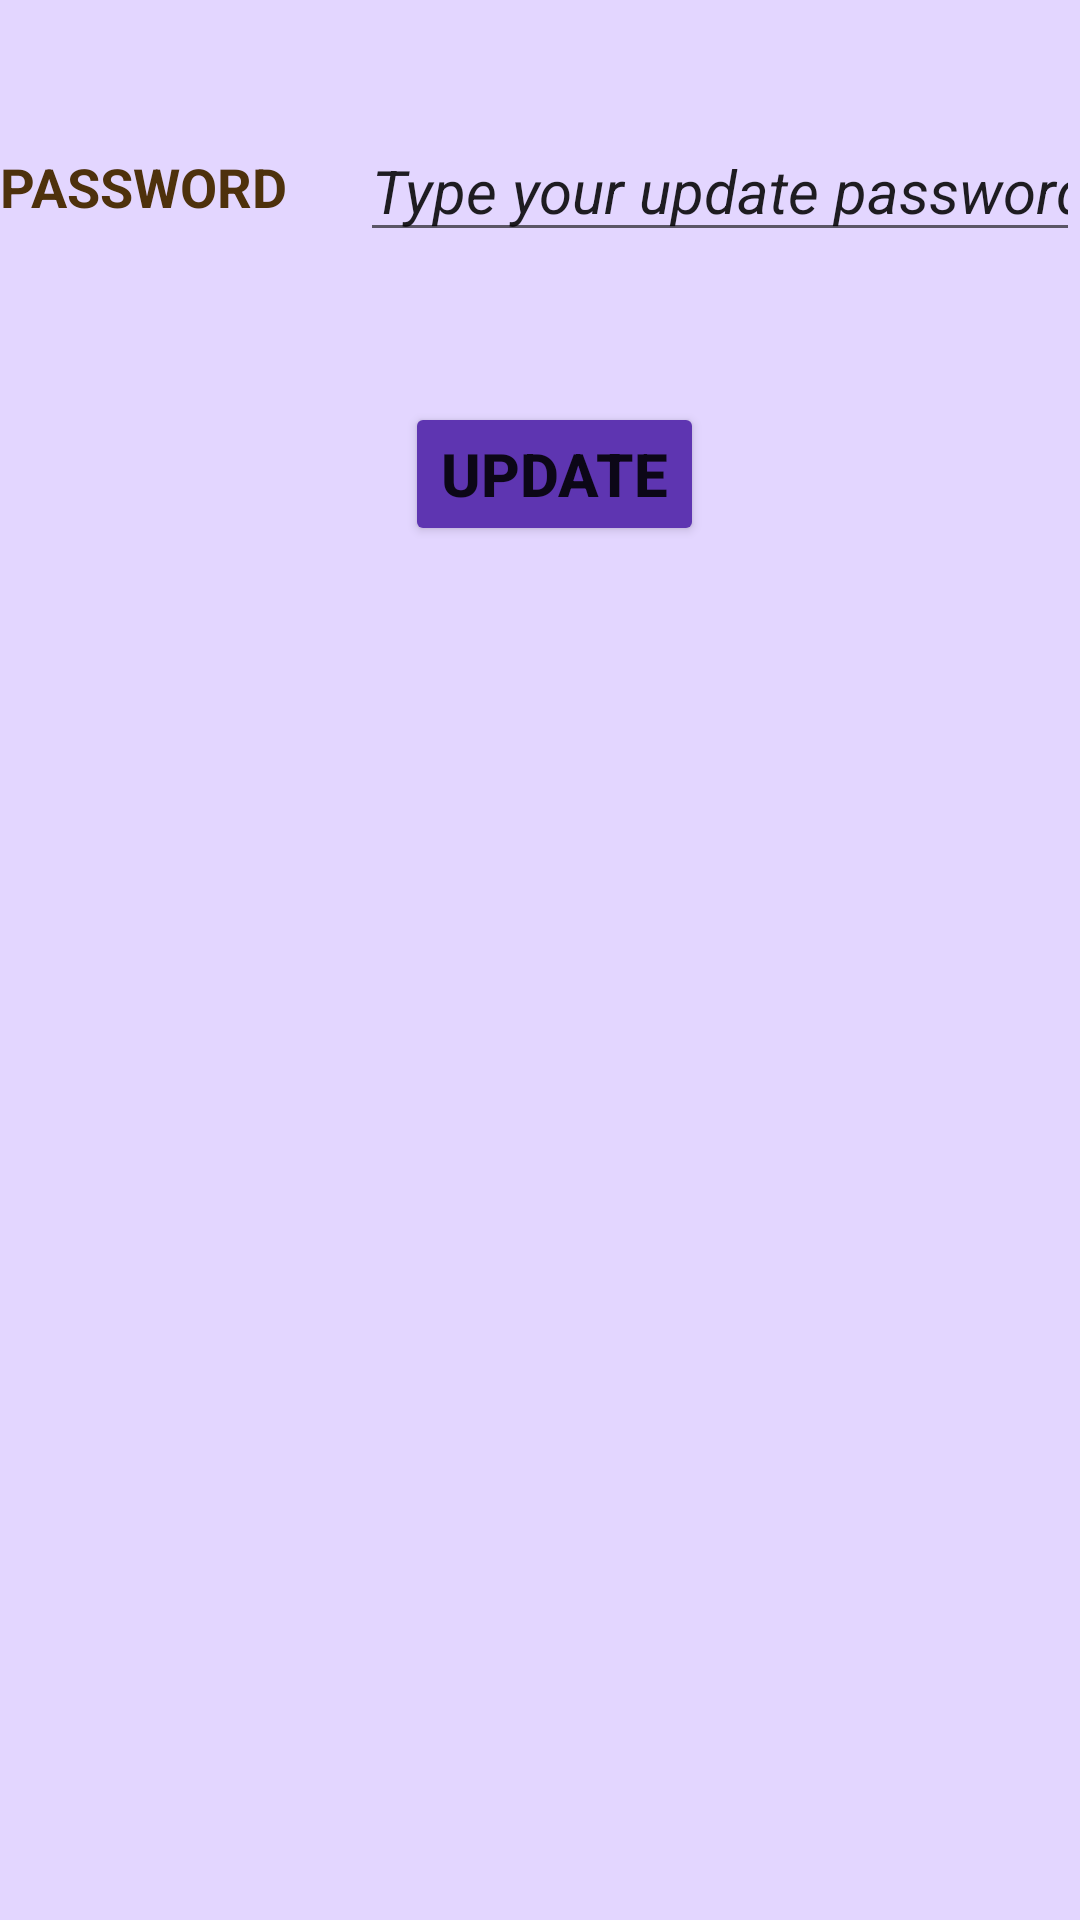

This screen was rendered from an Android layout file. Write that file and the resources it references.
<!-- AndroidManifest.xml: application theme Theme.Airplanned -->
<!-- res/layout/activity_update_password.xml -->
<?xml version="1.0" encoding="utf-8"?>
<LinearLayout xmlns:android="http://schemas.android.com/apk/res/android"
    android:orientation="vertical"
    android:background="#90CDB6FF"
    android:layout_width="match_parent"
    android:layout_height="match_parent">

    <RelativeLayout
        android:layout_width="wrap_content"
        android:layout_marginTop="20dp"
        android:layout_height="wrap_content" >

        <TextView
            android:layout_width="103dp"
            android:layout_height="wrap_content"
            android:layout_marginTop="30dp"
            android:layout_marginEnd="30dp"
            android:text="PASSWORD"
            android:textColor="#4E310C"
            android:textSize="18dp"
            android:textStyle="bold"></TextView>

        <EditText
            android:id="@+id/passEditBox"
            android:inputType="text"
            android:layout_width="match_parent"
            android:layout_height="wrap_content"
            android:layout_marginStart="120dp"
            android:layout_marginTop="20dp"
            android:text="Type your update password"
            android:textSize="20dp"
            android:textStyle="italic"></EditText>

    </RelativeLayout>

    <Button
        android:id="@+id/passEditUpdate"
        android:text="UPDATE"
        android:layout_marginTop="50dp"
        android:textStyle="bold"
        android:textSize="20dp"
        android:backgroundTint="#5E35B1"
        android:layout_width="wrap_content"
        android:layout_height="wrap_content"
        android:layout_marginStart="135dp">
    </Button>

</LinearLayout>
<!-- resources referenced by this layout -->
<resources>
  <style name="Theme.Airplanned" parent="Theme.MaterialComponents.DayNight.DarkActionBar">
          
          <item name="colorPrimary">@color/purple_500</item>
          <item name="colorPrimaryVariant">@color/purple_700</item>
          <item name="colorOnPrimary">@color/white</item>
          
          <item name="colorSecondary">@color/teal_200</item>
          <item name="colorSecondaryVariant">@color/teal_700</item>
          <item name="colorOnSecondary">@color/black</item>
          
          <item name="android:statusBarColor" tools:targetApi="l">?attr/colorPrimaryVariant</item>
          
      </style>
  <color name="purple_500">#FF6200EE</color>
  <color name="purple_700">#FF3700B3</color>
  <color name="white">#FFFFFFFF</color>
  <color name="teal_200">#FF03DAC5</color>
  <color name="teal_700">#FF018786</color>
  <color name="black">#FF000000</color>
</resources>
